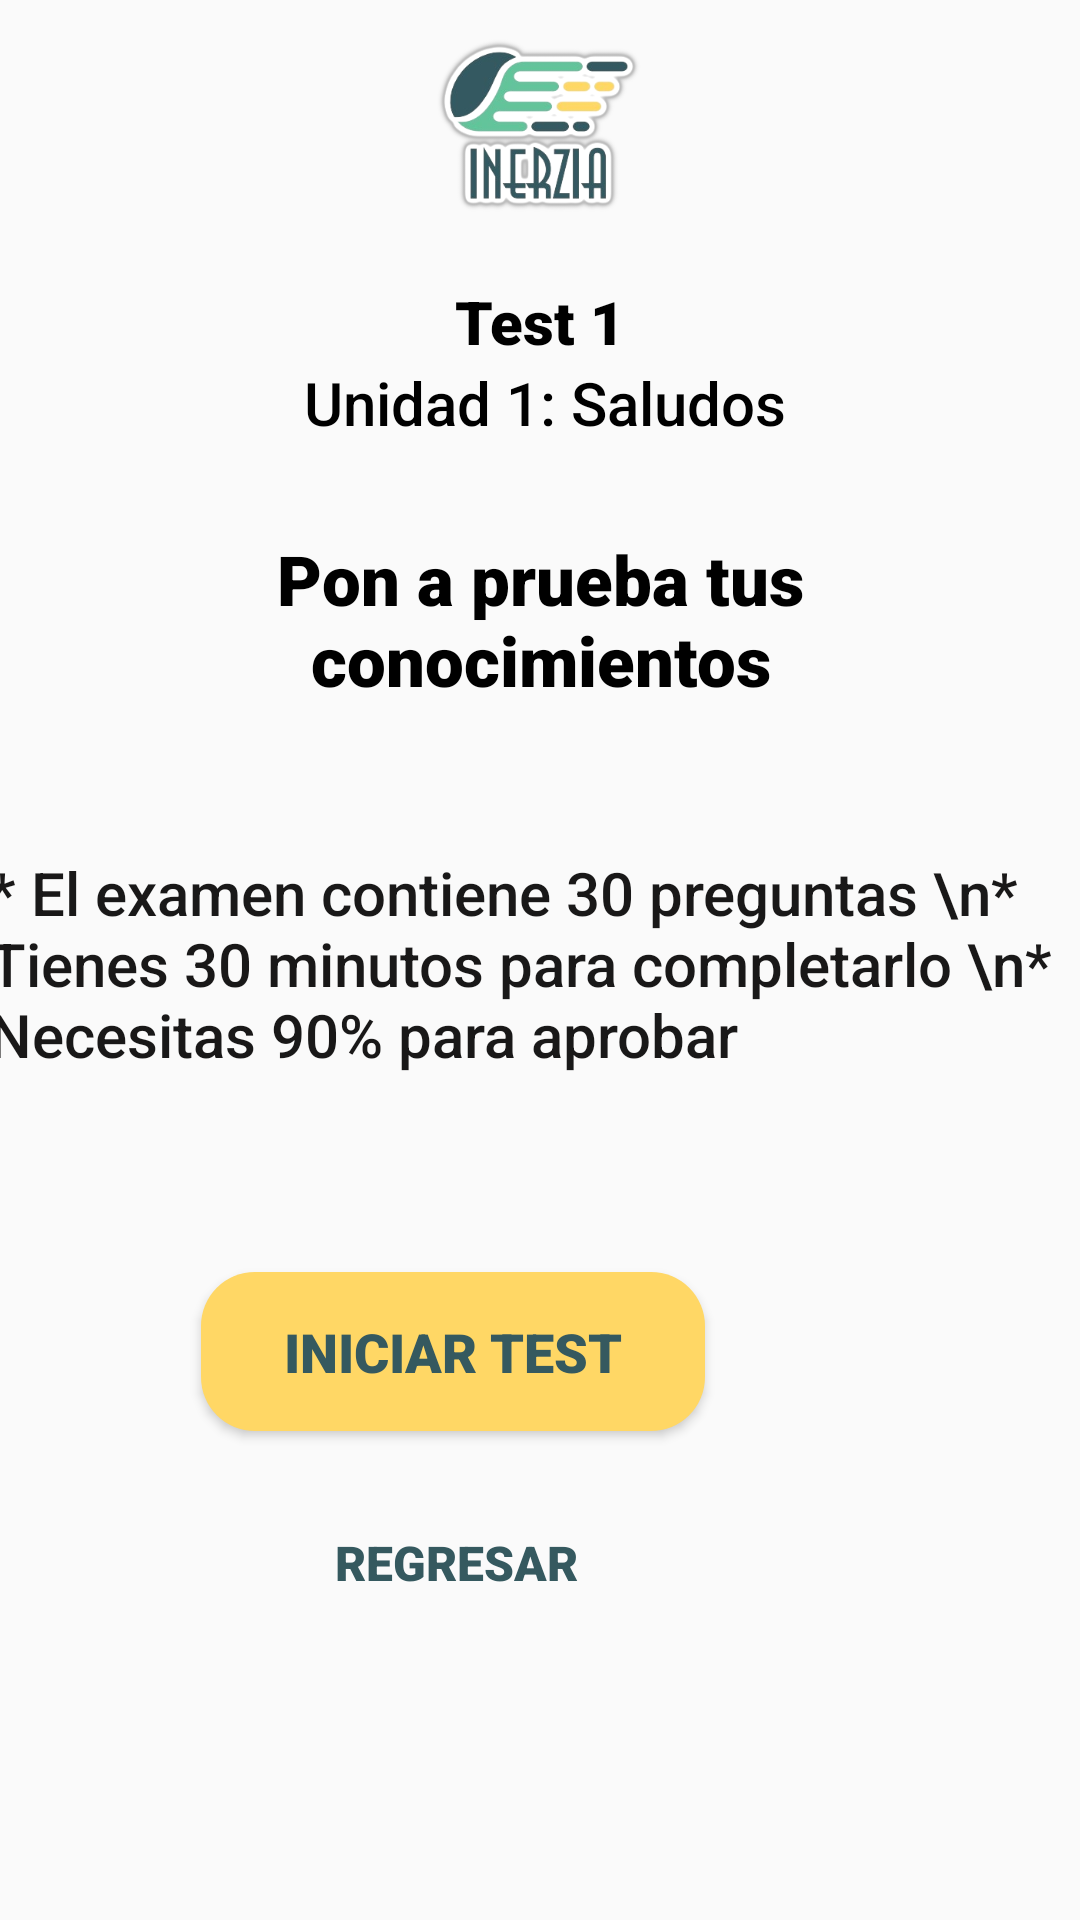

This screen was rendered from an Android layout file. Write that file and the resources it references.
<!-- AndroidManifest.xml: application theme Theme.InerziA -->
<!-- res/layout/activity_prueba.xml -->
<?xml version="1.0" encoding="utf-8"?>
<androidx.constraintlayout.widget.ConstraintLayout xmlns:android="http://schemas.android.com/apk/res/android"
    xmlns:app="http://schemas.android.com/apk/res-auto"
    xmlns:tools="http://schemas.android.com/tools"
    android:layout_width="match_parent"
    android:layout_height="match_parent"
    tools:context=".PruebaActivity">

    <Button
        android:id="@+id/btnRegresarTest"
        android:layout_width="wrap_content"
        android:layout_height="wrap_content"
        android:layout_marginEnd="39dp"
        android:layout_marginBottom="95dp"
        android:background="#00FFFFFF"
        android:fontFamily="sans-serif-black"
        android:text="Regresar"
        android:textColor="#35595F"
        android:textSize="16sp"
        app:layout_constraintBottom_toBottomOf="parent"
        app:layout_constraintEnd_toEndOf="@+id/btniniciartest"
        app:layout_constraintTop_toBottomOf="@+id/btniniciartest"
        tools:ignore="MissingConstraints" />

    <Button
        android:id="@+id/btniniciartest"
        android:layout_width="168dp"
        android:layout_height="53dp"
        android:layout_marginStart="71dp"
        android:layout_marginBottom="20dp"
        android:background="@drawable/btniniciartest"
        android:fontFamily="sans-serif-black"
        android:text="INICIAR TEST"
        android:textAlignment="center"
        android:textColor="#35595F"
        android:textSize="18sp"
        app:layout_constraintBottom_toTopOf="@+id/btnRegresarTest"
        app:layout_constraintStart_toStartOf="@+id/txtInfotest"
        app:layout_constraintTop_toBottomOf="@+id/txtInfotest"
        tools:ignore="MissingConstraints" />

    <TextView
        android:id="@+id/txtTest"
        android:layout_width="wrap_content"
        android:layout_height="wrap_content"
        android:fontFamily="sans-serif-black"
        android:text="Test 1"
        android:textAlignment="center"
        android:textColor="#000000"
        android:textSize="20sp"
        android:textStyle="bold"
        app:layout_constraintBottom_toTopOf="@+id/txtUnidad"
        app:layout_constraintEnd_toEndOf="parent"
        app:layout_constraintStart_toStartOf="parent"
        app:layout_constraintTop_toBottomOf="@+id/imageView"
        tools:ignore="MissingConstraints" />

    <TextView
        android:id="@+id/txtUnidad"
        android:layout_width="wrap_content"
        android:layout_height="wrap_content"
        android:layout_marginEnd="9dp"
        android:layout_marginBottom="30dp"
        android:fontFamily="sans-serif-medium"
        android:text="Unidad 1: Saludos"
        android:textAlignment="center"
        android:textColor="#000000"
        android:textSize="20sp"
        app:layout_constraintBottom_toTopOf="@+id/txtMensaje"
        app:layout_constraintEnd_toEndOf="@+id/txtMensaje"
        app:layout_constraintTop_toBottomOf="@+id/txtTest"
        tools:ignore="MissingConstraints" />

    <TextView
        android:id="@+id/txtMensaje"
        android:layout_width="182dp"
        android:layout_height="0dp"
        android:layout_marginBottom="38dp"
        android:fontFamily="sans-serif-black"
        android:text="Pon a prueba tus conocimientos"
        android:textAlignment="center"
        android:textColor="#000000"
        android:textSize="23sp"
        app:layout_constraintBottom_toTopOf="@+id/txtInfotest"
        app:layout_constraintEnd_toEndOf="parent"
        app:layout_constraintStart_toStartOf="parent"
        app:layout_constraintTop_toBottomOf="@+id/txtUnidad"
        tools:ignore="MissingConstraints" />

    <TextView
        android:id="@+id/txtInfotest"
        android:layout_width="358dp"
        android:layout_height="121dp"
        android:layout_marginEnd="6dp"
        android:layout_marginBottom="19dp"
        android:fontFamily="sans-serif-medium"
        android:text="* El examen contiene 30 preguntas \n* Tienes 30 minutos para completarlo \n* Necesitas 90% para aprobar"
        android:textAlignment="viewStart"
        android:textColor="#191818"
        android:textSize="20sp"
        app:layout_constraintBottom_toTopOf="@+id/btniniciartest"
        app:layout_constraintEnd_toEndOf="parent"
        app:layout_constraintTop_toBottomOf="@+id/txtMensaje"
        tools:ignore="MissingConstraints" />

    <ImageView
        android:id="@+id/imageView"
        android:layout_width="153dp"
        android:layout_height="0dp"
        android:layout_marginTop="7dp"
        android:layout_marginBottom="18dp"
        app:layout_constraintBottom_toTopOf="@+id/txtTest"
        app:layout_constraintEnd_toEndOf="parent"
        app:layout_constraintStart_toStartOf="parent"
        app:layout_constraintTop_toTopOf="parent"
        app:srcCompat="@drawable/logomain" />

</androidx.constraintlayout.widget.ConstraintLayout>
<!-- resources referenced by this layout -->
<resources>
  <!-- drawable btniniciartest (drawable) -->
  <?xml version="1.0" encoding="utf-8"?>
  <shape android:shape="rectangle" xmlns:android="http://schemas.android.com/apk/res/android">
      <solid android:color="#FFD765"/>
      <corners android:radius="18dp"/>
  </shape>
  <!-- drawable logomain: png bitmap (drawable-v24, 55737 bytes) -->
  <style name="Theme.InerziA" parent="Theme.AppCompat.Light.NoActionBar">
          
          <item name="colorPrimary">@color/purple_500</item>
          <item name="colorPrimaryVariant">@color/purple_700</item>
          <item name="colorOnPrimary">@color/white</item>
          
          <item name="colorSecondary">@color/teal_200</item>
          <item name="colorSecondaryVariant">@color/teal_700</item>
          <item name="colorOnSecondary">@color/black</item>
          
          <item name="android:statusBarColor">?attr/colorPrimaryVariant</item>
          
      </style>
  <color name="purple_500">#FFD765</color>
  <color name="purple_700">#FF3700B3</color>
  <color name="white">#FFFFFFFF</color>
  <color name="teal_200">#FF03DAC5</color>
  <color name="teal_700">#FF018786</color>
  <color name="black">#FF000000</color>
</resources>
